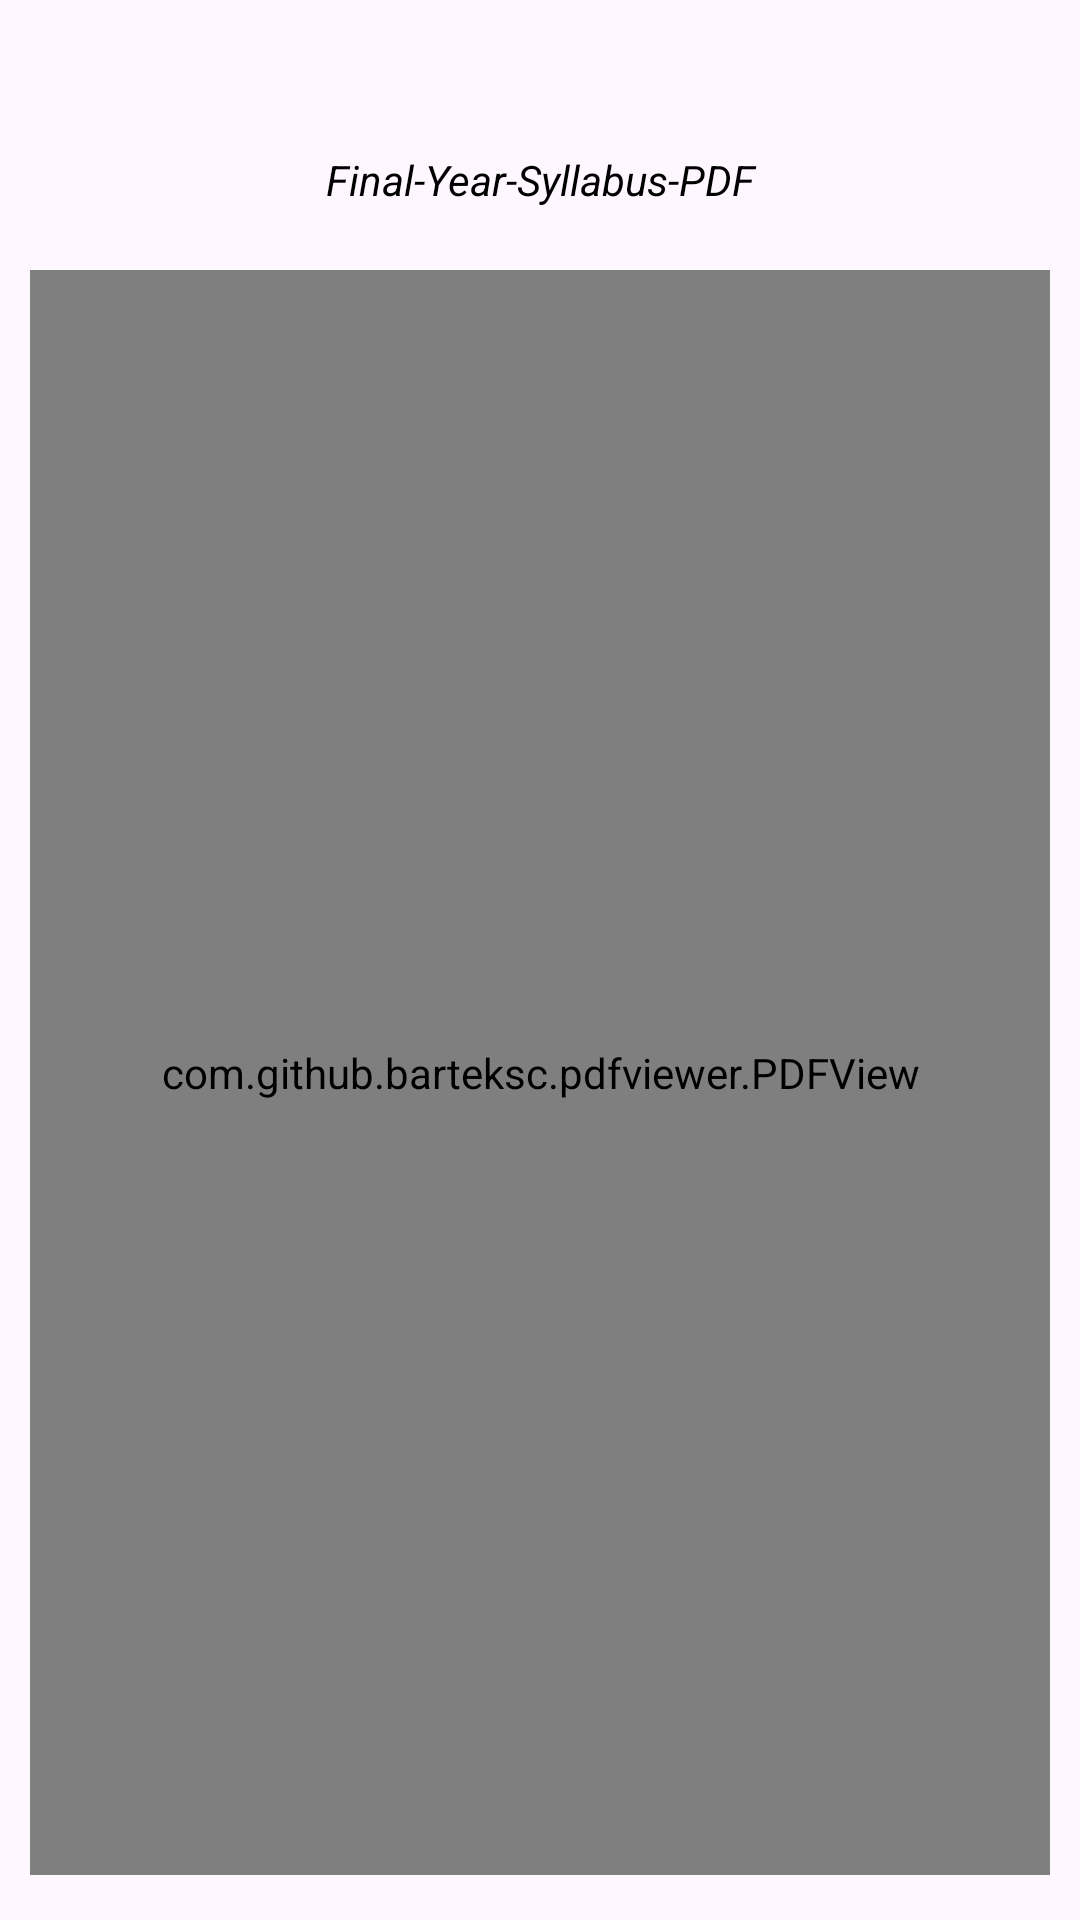

Android layout source for this screen:
<!-- AndroidManifest.xml: application theme Theme.DevInternationalCollege -->
<!-- res/layout/activity_bca_final_pdfactivity.xml -->
<?xml version="1.0" encoding="utf-8"?>
<RelativeLayout xmlns:android="http://schemas.android.com/apk/res/android"
    android:layout_width="match_parent"
    android:layout_height="match_parent">
    <TextView
        android:layout_width="match_parent"
        android:layout_height="20dp"
        android:text="@string/final_year_syllabus_pdf"
        android:textStyle="italic"
        android:textColor="@color/black"
        android:gravity="center"
        android:layout_marginTop="50sp"
        />

    <com.github.barteksc.pdfviewer.PDFView
        android:id="@+id/pdfViewfinalbca"
        android:layout_width="match_parent"
        android:layout_height="match_parent"
        android:layout_marginLeft="10sp"
        android:layout_marginRight="10sp"
        android:layout_marginTop="90sp"
        android:layout_marginBottom="15sp"/>

</RelativeLayout>
<!-- resources referenced by this layout -->
<resources>
  <color name="black">#FF000000</color>
  <string name="final_year_syllabus_pdf">Final-Year-Syllabus-PDF</string>
  <style name="Theme.DevInternationalCollege" parent="Base.Theme.DevInternationalCollege" />
  <style name="Base.Theme.DevInternationalCollege" parent="Theme.Material3.DayNight.NoActionBar">
          
          
      </style>
</resources>
